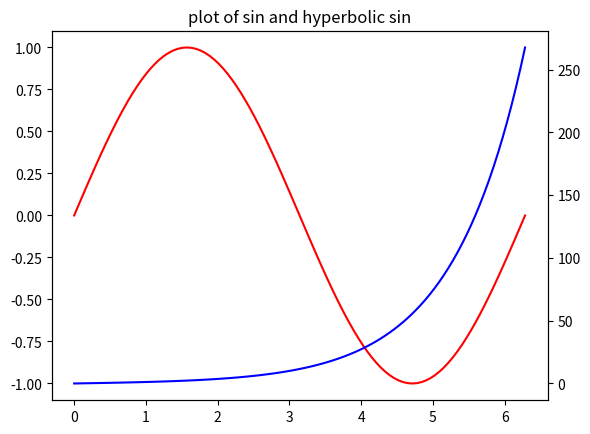

Here is the Python script that generated this plot:
import numpy as np
import matplotlib.pyplot as plt

x=np.linspace(0,2.0*np.pi,101)
y=np.sin(x)
z=np.sinh(x)

xnumbers=np.linspace(0,7,15)
ynumbers1=np.linspace(-1,1,11)
ynumbers2=np.linspace(0,300,7)

fig, ax1=plt.subplots()
ax2=ax1.twinx()

curve1, =ax1.plot(x,y,label='sin',color='r')
curve2, =ax2.plot(x,z,label='sinh',color='b')

plt.title("plot of sin and hyperbolic sin")
plt.show()


